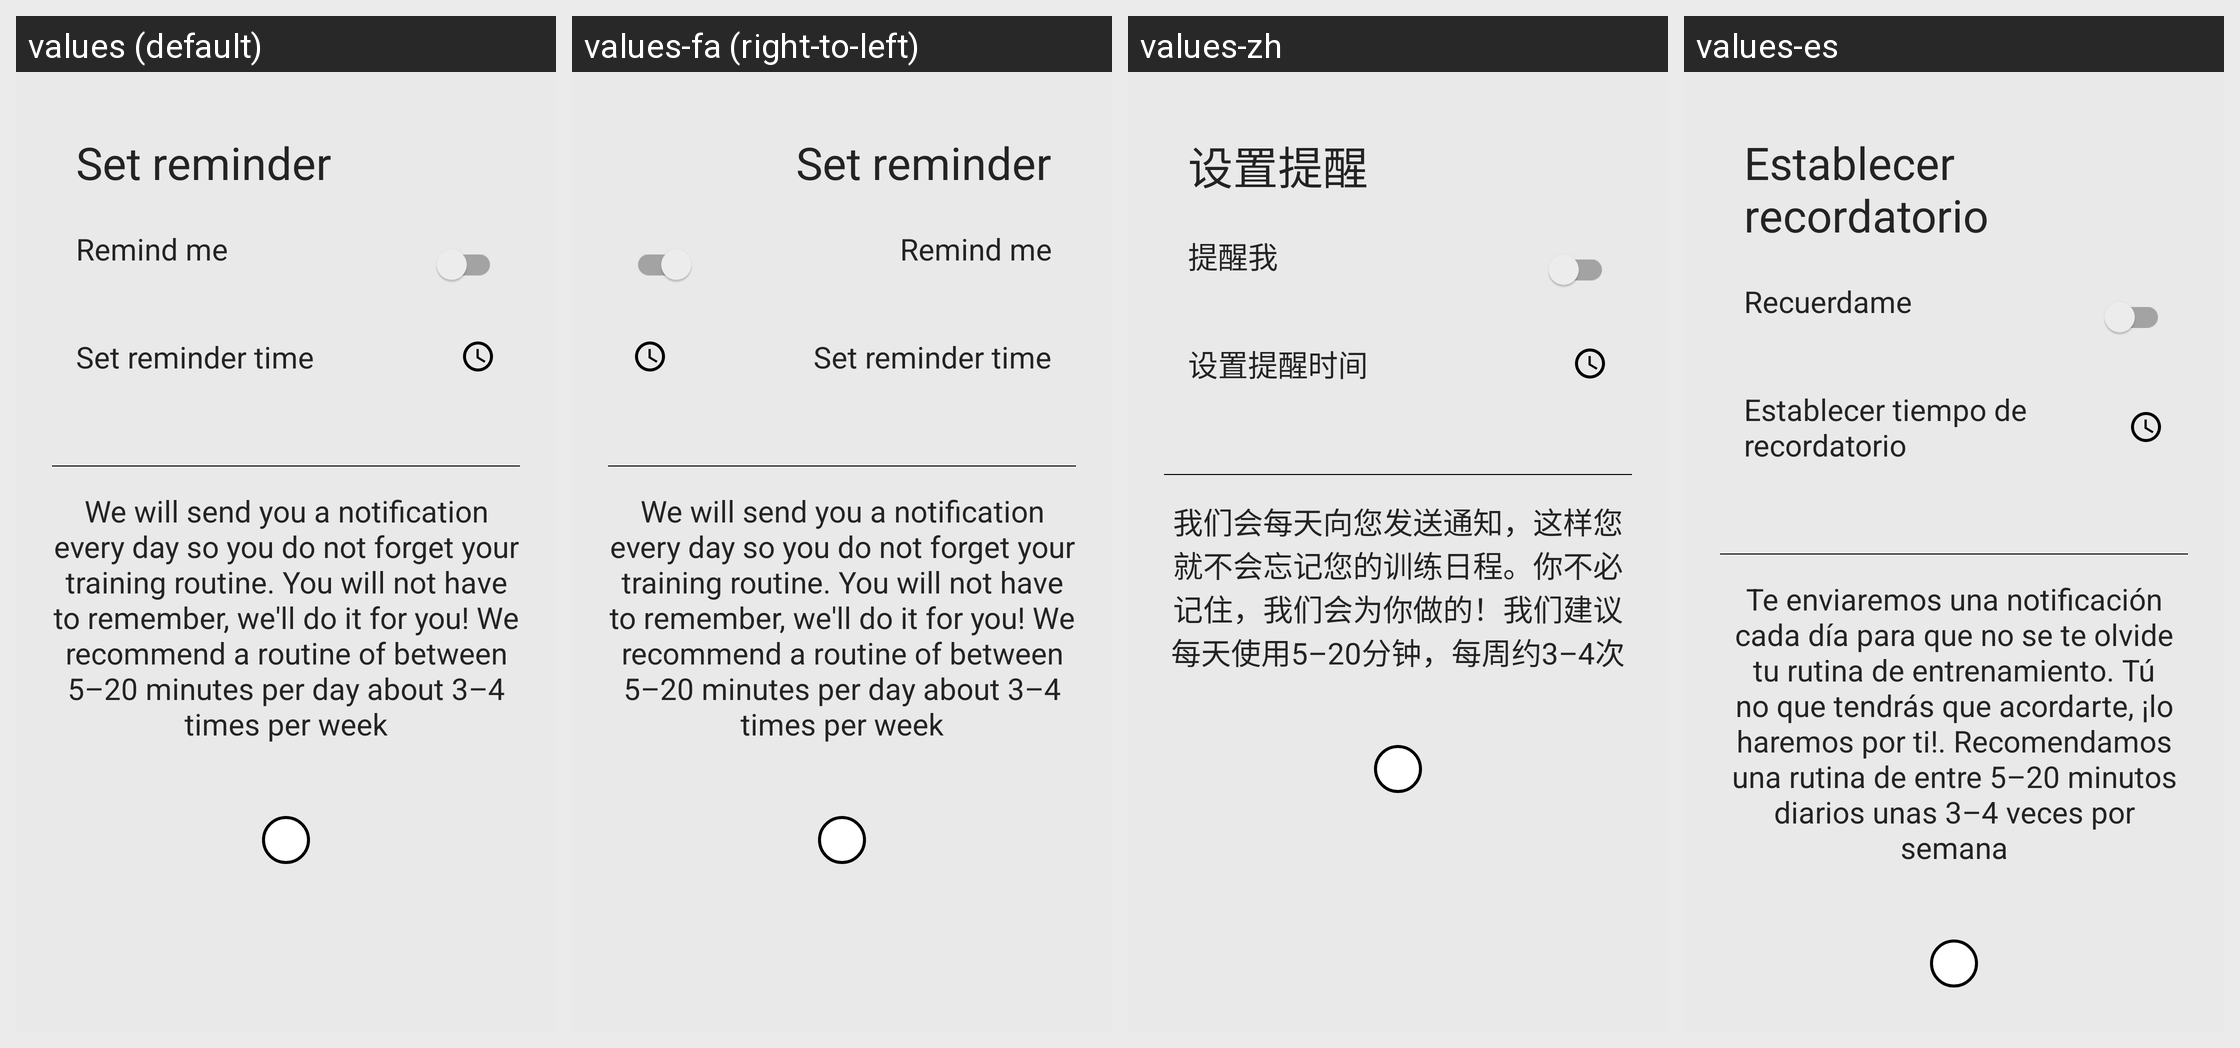

The same Android screen rendered under several of its app's locales, left to right. List the strings drawn on it with the default value and each locale's translation.
Android screen res/layout/activity_remind_me.xml rendered under 4 locales, left to right: values (default), values-fa (right-to-left), values-zh, values-es. Device: Nexus 5 (rendered at 1080×1920; each locale shown at half size, 540×960, under a caption strip naming it); theme AppTheme.
Other locales in the repository, not shown: values-ar, values-az, values-ca, values-cs, values-de, values-el, values-en, values-fr, values-hi, values-hr, values-hu, values-it, values-ja, values-ka, values-ko, values-ne, values-nl, values-no-rNB, values-no-rNN, values-pl, values-pt-rBR, values-ro, values-ru, values-sl, values-sr, values-te, values-tr, values-uk, values-uz, values-zh-rCN, values-zh-rTW.
Strings drawn on this screen, with the default value and each locale's value (text and hints the layout hard-codes, and strings that could not be matched under every locale, appear in the picture but are not listed):

set_reminder
  values: Set reminder
  values-fa: Set reminder  [not translated; the default value is used]
  values-zh: 设置提醒
  values-es: Establecer recordatorio

remind_me
  values: Remind me
  values-fa: Remind me  [not translated; the default value is used]
  values-zh: 提醒我
  values-es: Recuerdame

set_reminder_time
  values: Set reminder time
  values-fa: Set reminder time  [not translated; the default value is used]
  values-zh: 设置提醒时间
  values-es: Establecer tiempo de recordatorio

remind_me_description
  values: We will send you a notification every day so you do not forget your training routine. You will not have to remember, we'll do it for you! We recommend a routine of between 5–20 minutes per day about 3–4 times per week
  values-fa: We will send you a notification every day so you do not forget your training routine. You will not have to remember, we'll do it for you! We recommend a routine of between 5–20 minutes per day about 3–4 times per week  [not translated; the default value is used]
  values-zh: 我们会每天向您发送通知，这样您就不会忘记您的训练日程。你不必记住，我们会为你做的！我们建议每天使用5–20分钟，每周约3–4次
  values-es: Te enviaremos una notificación cada día para que no se te olvide tu rutina de entrenamiento. Tú no que tendrás que acordarte, ¡lo haremos por ti!. Recomendamos una rutina de entre 5–20 minutos diarios unas 3–4 veces por semana
